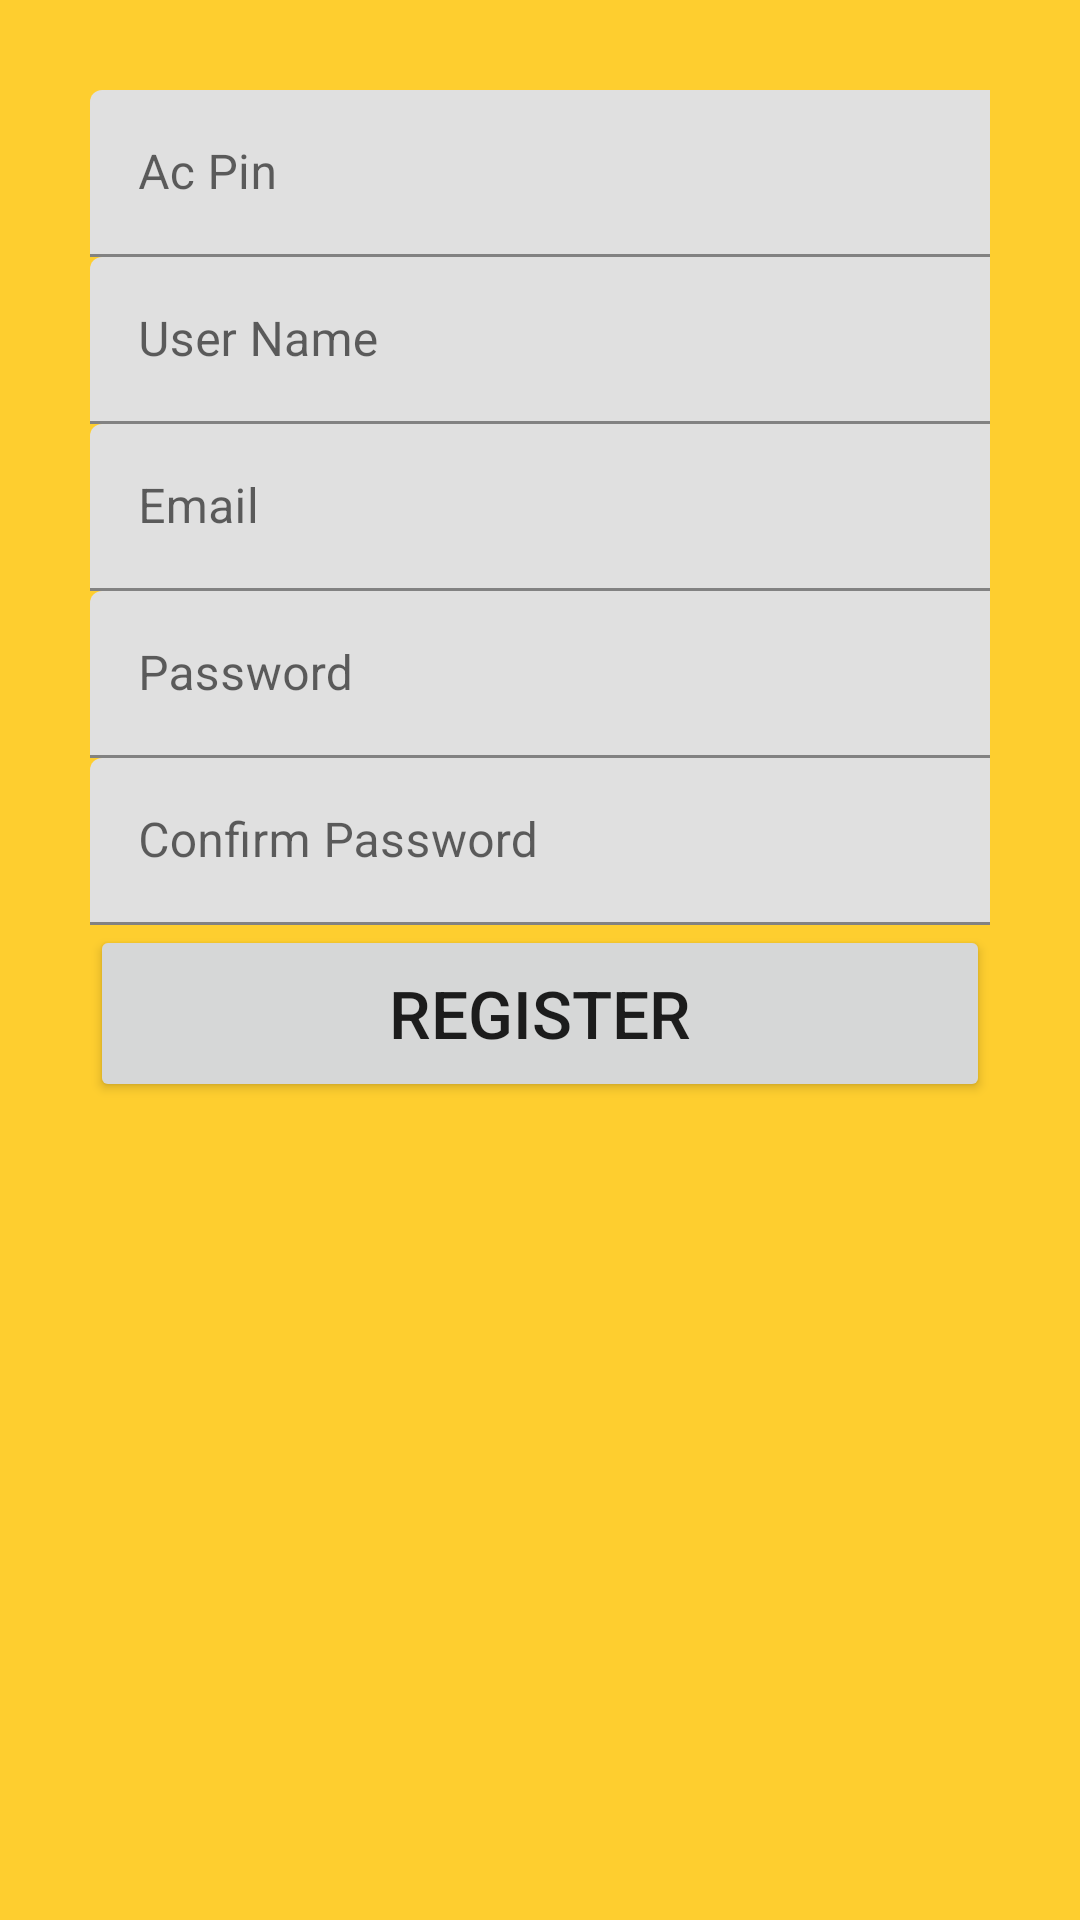

Layout XML and referenced resources for this Android screen:
<!-- AndroidManifest.xml: application theme Theme.FypUI -->
<!-- res/layout/activity_signup_form.xml -->
<?xml version="1.0" encoding="utf-8"?>
<LinearLayout xmlns:android="http://schemas.android.com/apk/res/android"
    xmlns:app="http://schemas.android.com/apk/res-auto"
    xmlns:tools="http://schemas.android.com/tools"
    android:layout_width="match_parent"
    android:layout_height="match_parent"
    android:orientation="vertical"
    android:padding="30dp"
    tools:context=".signup_form"
    android:background="#fece2f"
    >

    <com.google.android.material.textfield.TextInputLayout
        android:layout_width="395dp"
        android:layout_height="wrap_content"
        android:focusableInTouchMode="true"
        tools:layout_editor_absoultex="8dp"
        tools:layout_editor_absoultey="dp"
        app:layout_constraintBottom_toBottomOf="parent"
        app:layout_constraintStart_toStartOf="parent"
        app:layout_constraintTop_toTopOf="parent"
        >

        <com.google.android.material.textfield.TextInputEditText
            android:id="@+id/acPin"
            android:layout_width="match_parent"
            android:layout_height="wrap_content"
            android:hint="Ac Pin" />
    </com.google.android.material.textfield.TextInputLayout>
    <com.google.android.material.textfield.TextInputLayout
        android:layout_width="395dp"
        android:layout_height="wrap_content"
        android:focusableInTouchMode="true"
        tools:layout_editor_absoultex="8dp"
        tools:layout_editor_absoultey="dp"
        app:layout_constraintBottom_toBottomOf="parent"
        app:layout_constraintStart_toStartOf="parent"
        app:layout_constraintTop_toTopOf="parent"
        >

        <com.google.android.material.textfield.TextInputEditText
            android:id="@+id/userName"
            android:layout_width="match_parent"
            android:layout_height="wrap_content"
            android:hint="User Name" />
    </com.google.android.material.textfield.TextInputLayout>
    <com.google.android.material.textfield.TextInputLayout
        android:layout_width="395dp"
        android:layout_height="wrap_content"
        android:focusableInTouchMode="true"
        tools:layout_editor_absoultex="8dp"
        tools:layout_editor_absoultey="dp"
        app:layout_constraintBottom_toBottomOf="parent"
        app:layout_constraintStart_toStartOf="parent"
        app:layout_constraintTop_toTopOf="parent"
        >

        <com.google.android.material.textfield.TextInputEditText
            android:id="@+id/Email"
            android:layout_width="match_parent"
            android:layout_height="wrap_content"
            android:hint="Email" />
    </com.google.android.material.textfield.TextInputLayout>
    <com.google.android.material.textfield.TextInputLayout
        android:layout_width="395dp"
        android:layout_height="wrap_content"
        android:focusableInTouchMode="true"
        tools:layout_editor_absoultex="8dp"
        tools:layout_editor_absoultey="dp"
        app:layout_constraintBottom_toBottomOf="parent"
        app:layout_constraintStart_toStartOf="parent"
        app:layout_constraintTop_toTopOf="parent"
        >

        <com.google.android.material.textfield.TextInputEditText
            android:id="@+id/password"
            android:layout_width="match_parent"
            android:layout_height="wrap_content"
            android:hint="Password" />
    </com.google.android.material.textfield.TextInputLayout>
    <com.google.android.material.textfield.TextInputLayout
        android:layout_width="395dp"
        android:layout_height="wrap_content"
        android:focusableInTouchMode="true"
        tools:layout_editor_absoultex="8dp"
        tools:layout_editor_absoultey="dp"
        app:layout_constraintBottom_toBottomOf="parent"
        app:layout_constraintStart_toStartOf="parent"
        app:layout_constraintTop_toTopOf="parent"
        >

        <com.google.android.material.textfield.TextInputEditText
            android:id="@+id/cpassword"
            android:layout_width="match_parent"
            android:layout_height="wrap_content"
            android:hint="Confirm Password" />
    </com.google.android.material.textfield.TextInputLayout>

    <Button
        android:id="@+id/registerBtn"
        android:layout_width="match_parent"
        android:layout_height="59dp"
        android:text="Register"
        android:textSize="22dp" />

</LinearLayout>
<!-- resources referenced by this layout -->
<resources>
  <style name="Theme.FypUI" parent="Theme.MaterialComponents.DayNight.NoActionBar">
          
          <item name="colorPrimary">@color/purple_500</item>
          <item name="colorPrimaryVariant">@color/purple_700</item>
          <item name="colorOnPrimary">@color/white</item>
          
          <item name="colorSecondary">@color/teal_200</item>
          <item name="colorSecondaryVariant">@color/teal_700</item>
          <item name="colorOnSecondary">@color/black</item>
          
          <item name="android:statusBarColor" tools:targetApi="l">?attr/colorPrimaryVariant</item>
          
      </style>
  <color name="purple_500">#686868</color>
  <color name="purple_700">#4a4a4a</color>
  <color name="white">#FFFFFFFF</color>
  <color name="teal_200">#FF03DAC5</color>
  <color name="teal_700">#FF018786</color>
  <color name="black">#FF000000</color>
</resources>
